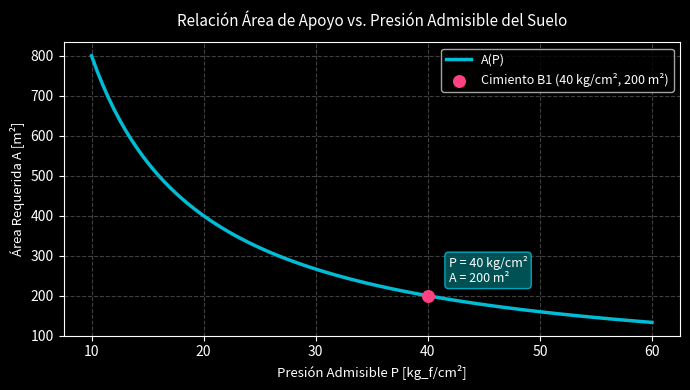
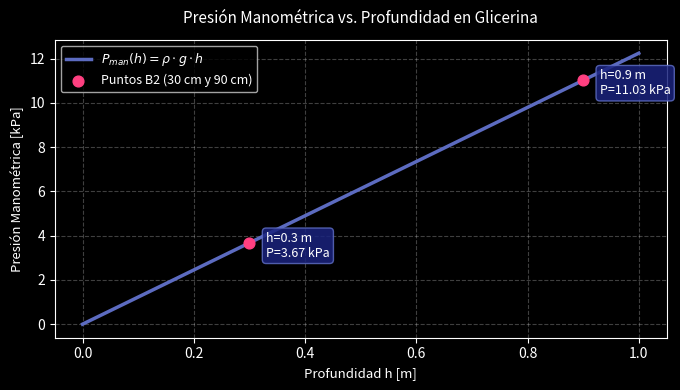
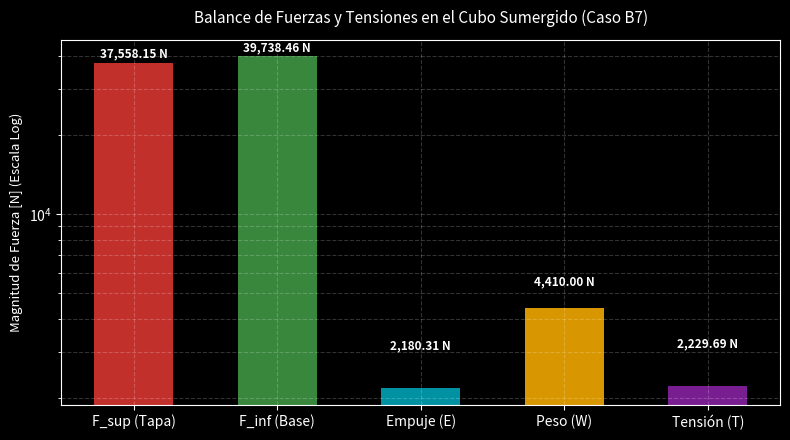

These charts were generated, in order, by the following Python code:
import os
import matplotlib.pyplot as plt
import numpy as np

# Ruta exacta de destino según tu árbol de directorios
RUTA_SALIDA = os.path.join("docs", "assets", "Imagenes-5")
os.makedirs(RUTA_SALIDA, exist_ok=True)
plt.style.use("dark_background")


def generar_grafico_b1():
    """Genera gráfico visual de Área vs Presión para el cimiento (Ejercicio B1)."""
    presiones = np.linspace(10, 60, 100)  # kg_f/cm^2
    peso_kgf = 8e7  # 80,000 ton -> kg_f
    areas_m2 = (peso_kgf / presiones) / 10000.0

    fig, ax = plt.subplots(figsize=(7, 4))
    ax.plot(presiones, areas_m2, color="#00bcd4", linewidth=2.5, label="A(P)")
    ax.scatter(
        [40],
        [200],
        color="#ff4081",
        s=70,
        zorder=5,
        label="Cimiento B1 (40 kg/cm², 200 m²)",
    )

    ax.annotate(
        "P = 40 kg/cm²\nA = 200 m²",
        (40, 200),
        textcoords="offset points",
        xytext=(15, 10),
        fontsize=9,
        color="#ffffff",
        bbox=dict(
            boxstyle="round,pad=0.3", fc="#006064", ec="#00bcd4", alpha=0.85
        ),
    )

    ax.set_title(
        "Relación Área de Apoyo vs. Presión Admisible del Suelo",
        fontsize=11,
        pad=12,
    )
    ax.set_xlabel("Presión Admisible P [kg_f/cm²]", fontsize=9.5)
    ax.set_ylabel("Área Requerida A [m²]", fontsize=9.5)
    ax.grid(True, linestyle="--", alpha=0.25)
    ax.legend(loc="upper right", fontsize=9)

    plt.tight_layout()
    plt.savefig(
        os.path.join(RUTA_SALIDA, "grafico_cimientos_b1.png"), dpi=300
    )
    plt.close()


def generar_grafico_b2():
    """Genera la gráfica de Presión Manométrica vs Profundidad en Glicerina (Ejercicio B2)."""
    rho_glicerina = 1250.0
    g = 9.80

    h = np.linspace(0, 1.0, 100)
    P_man_kPa = (rho_glicerina * g * h) / 1000.0

    h_puntos = np.array([0.30, 0.90])
    P_puntos_kPa = (rho_glicerina * g * h_puntos) / 1000.0

    fig, ax = plt.subplots(figsize=(7, 4))
    ax.plot(
        h,
        P_man_kPa,
        color="#5c6bc0",
        linewidth=2.5,
        label=r"$P_{man}(h) = \rho \cdot g \cdot h$",
    )
    ax.scatter(
        h_puntos,
        P_puntos_kPa,
        color="#ff4081",
        s=60,
        zorder=5,
        label="Puntos B2 (30 cm y 90 cm)",
    )

    for hp, Pp in zip(h_puntos, P_puntos_kPa):
        ax.annotate(
            f"h={hp} m\nP={Pp:.2f} kPa",
            (hp, Pp),
            textcoords="offset points",
            xytext=(12, -10),
            ha="left",
            fontsize=9,
            color="#ffffff",
            bbox=dict(
                boxstyle="round,pad=0.3", fc="#1a237e", ec="#5c6bc0", alpha=0.85
            ),
        )

    ax.set_title(
        "Presión Manométrica vs. Profundidad en Glicerina", fontsize=11, pad=12
    )
    ax.set_xlabel("Profundidad h [m]", fontsize=9.5)
    ax.set_ylabel("Presión Manométrica [kPa]", fontsize=9.5)
    ax.grid(True, linestyle="--", alpha=0.25)
    ax.legend(loc="upper left", fontsize=9)

    plt.tight_layout()
    plt.savefig(
        os.path.join(RUTA_SALIDA, "grafico_presion_glicerina.png"), dpi=300
    )
    plt.close()


def generar_grafico_b7():
    """Genera gráfico de balance de fuerzas sobre el cubo sumergido (Ejercicio B7)."""
    fuerzas = ["F_sup (Tapa)", "F_inf (Base)", "Empuje (E)", "Peso (W)", "Tensión (T)"]
    valores = [37558.15, 39738.46, 2180.31, 4410.00, 2229.69]
    colores = ["#e53935", "#43a047", "#00acc1", "#ffb300", "#8e24aa"]

    fig, ax = plt.subplots(figsize=(8, 4.5))
    bars = ax.bar(fuerzas, valores, color=colores, width=0.55, alpha=0.85)

    for bar, val in zip(bars, valores):
        yval = bar.get_height()
        ax.text(
            bar.get_x() + bar.get_width() / 2.0,
            yval + 800,
            f"{val:,.2f} N",
            ha="center",
            va="bottom",
            fontsize=8.5,
            color="#ffffff",
            fontweight="bold",
        )

    ax.set_yscale("log")  # Escala logarítmica para comparar fuerzas grandes y pequeñas
    ax.set_title(
        "Balance de Fuerzas y Tensiones en el Cubo Sumergido (Caso B7)",
        fontsize=11,
        pad=12,
    )
    ax.set_ylabel("Magnitud de Fuerza [N] (Escala Log)", fontsize=9.5)
    ax.grid(True, which="both", linestyle="--", alpha=0.2)

    plt.tight_layout()
    plt.savefig(
        os.path.join(RUTA_SALIDA, "grafico_balance_cubo_b7.png"), dpi=300
    )
    plt.close()


if __name__ == "__main__":
    generar_grafico_b1()
    generar_grafico_b2()
    generar_grafico_b7()
